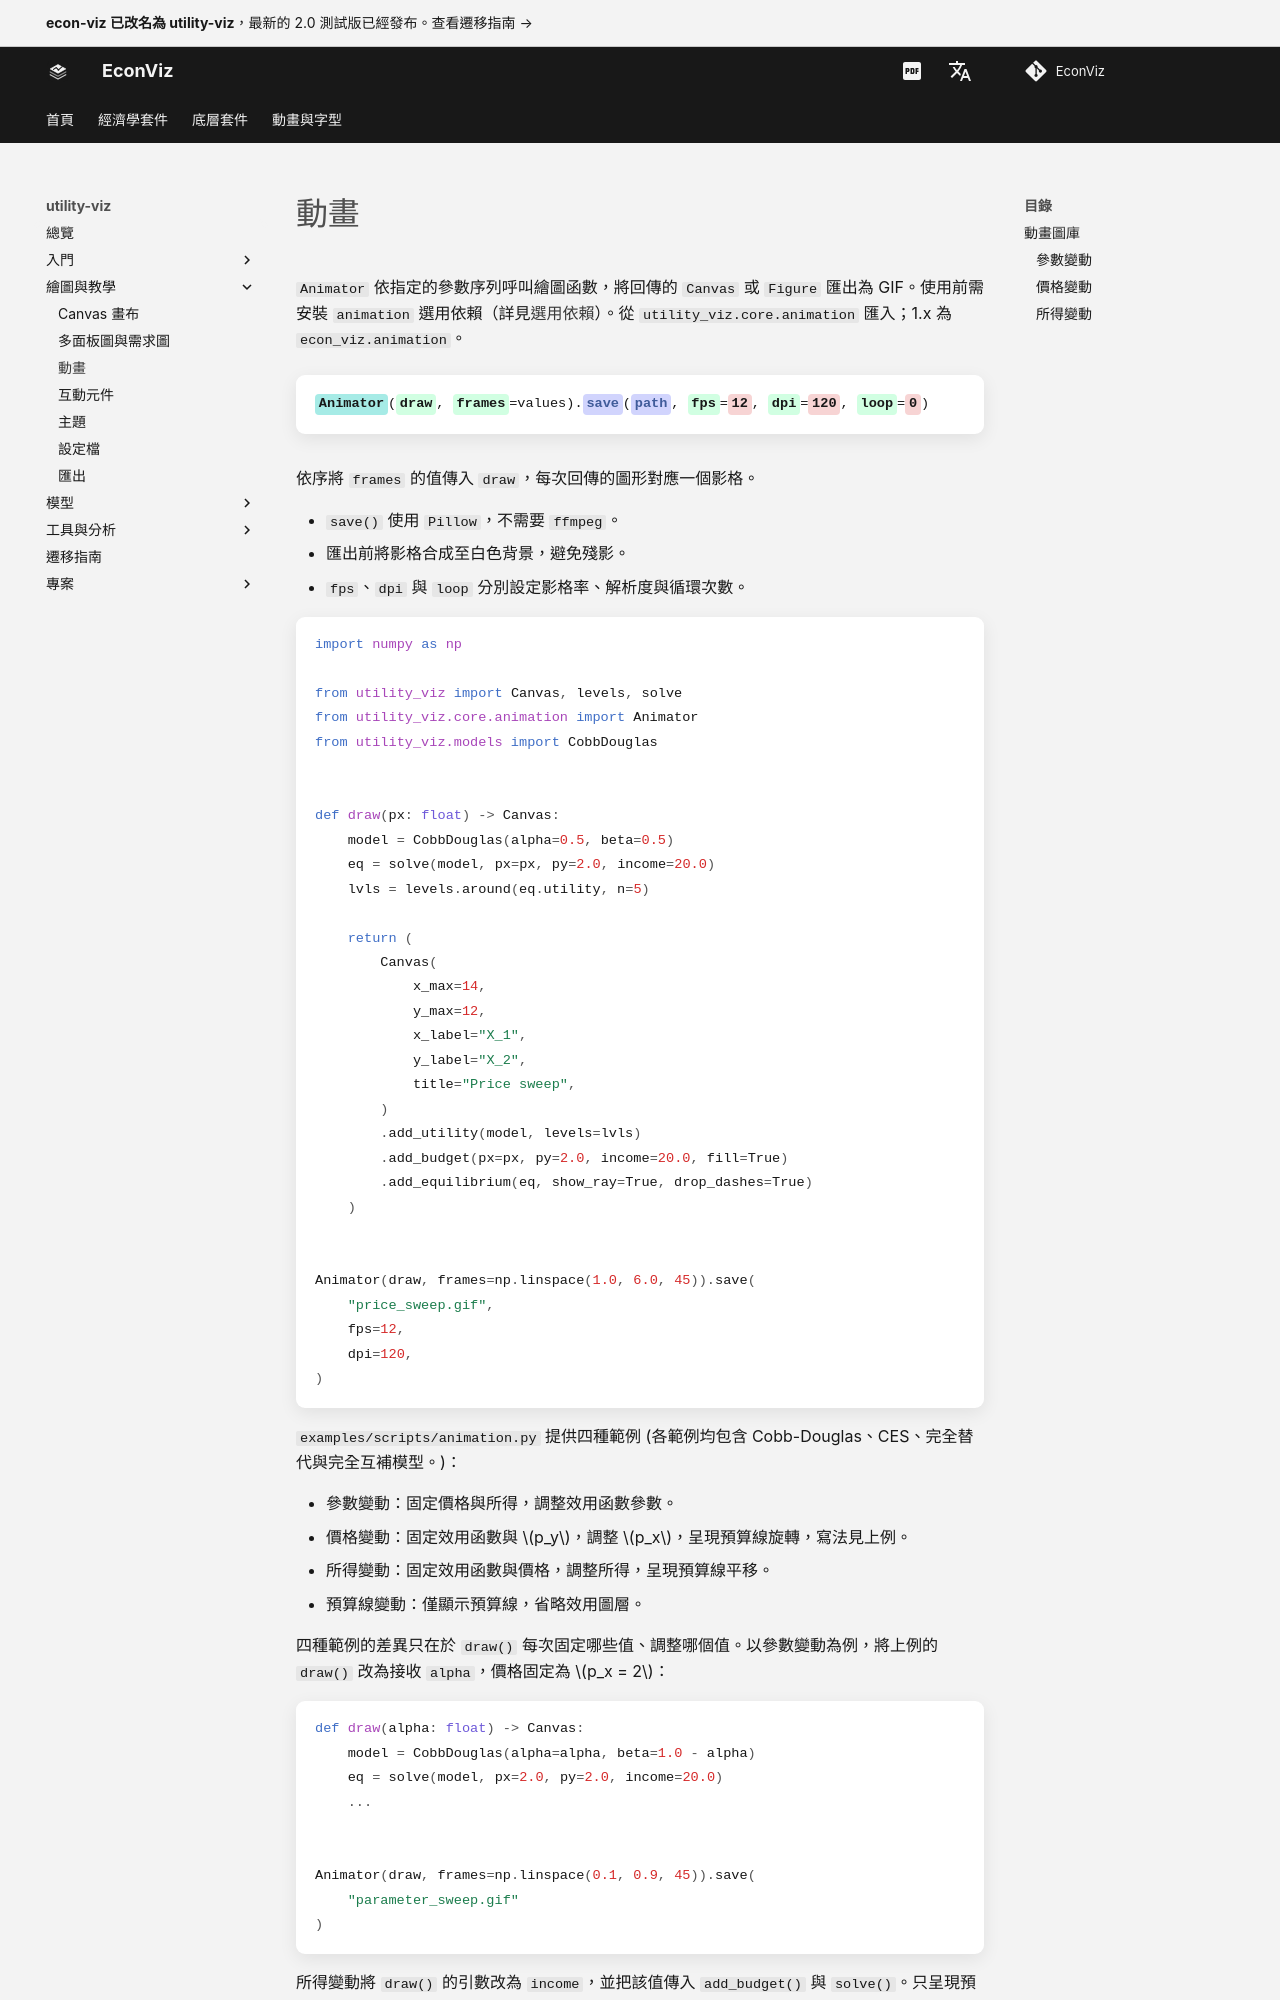

repository: EconViz/econ-viz-docs · page: zh-TW/utility-viz/guides/animation/index.html · generator: mkdocs

---
seo_title: "動畫"
---

# 動畫

<span id="sec-animation"></span>

`Animator` 依指定的參數序列呼叫繪圖函數，將回傳的 `Canvas` 或 `Figure` 匯出為 GIF。使用前需安裝 `animation` 選用依賴（詳見[選用依賴](../getting-started/installation.md#sec-extras)）。從 `utility_viz.core.animation` 匯入；1.x 為 `econ_viz.animation`。

<!-- api: agora.utility_viz.guides_animation_1 -->

依序將 `frames` 的值傳入 `draw`，每次回傳的圖形對應一個影格。

- `save()` 使用 `Pillow`，不需要 `ffmpeg`。
- 匯出前將影格合成至白色背景，避免殘影。
- `fps`、`dpi` 與 `loop` 分別設定影格率、解析度與循環次數。

```python
import numpy as np

from utility_viz import Canvas, levels, solve
from utility_viz.core.animation import Animator
from utility_viz.models import CobbDouglas


def draw(px: float) -> Canvas:
    model = CobbDouglas(alpha=0.5, beta=0.5)
    eq = solve(model, px=px, py=2.0, income=20.0)
    lvls = levels.around(eq.utility, n=5)

    return (
        Canvas(
            x_max=14,
            y_max=12,
            x_label="X_1",
            y_label="X_2",
            title="Price sweep",
        )
        .add_utility(model, levels=lvls)
        .add_budget(px=px, py=2.0, income=20.0, fill=True)
        .add_equilibrium(eq, show_ray=True, drop_dashes=True)
    )


Animator(draw, frames=np.linspace(1.0, 6.0, 45)).save(
    "price_sweep.gif",
    fps=12,
    dpi=120,
)
```

`examples/scripts/animation.py` 提供四種範例 (各範例均包含 Cobb-Douglas、CES、完全替代與完全互補模型。)：

- 參數變動：固定價格與所得，調整效用函數參數。
- 價格變動：固定效用函數與 $p_y$，調整 $p_x$，呈現預算線旋轉，寫法見上例。
- 所得變動：固定效用函數與價格，調整所得，呈現預算線平移。
- 預算線變動：僅顯示預算線，省略效用圖層。

四種範例的差異只在於 `draw()` 每次固定哪些值、調整哪個值。以參數變動為例，將上例的 `draw()` 改為接收 `alpha`，價格固定為 $p_x = 2$：

```python
def draw(alpha: float) -> Canvas:
    model = CobbDouglas(alpha=alpha, beta=1.0 - alpha)
    eq = solve(model, px=2.0, py=2.0, income=20.0)
    ...


Animator(draw, frames=np.linspace(0.1, 0.9, 45)).save(
    "parameter_sweep.gif"
)
```

所得變動將 `draw()` 的引數改為 `income`，並把該值傳入 `add_budget()` 與 `solve()`。只呈現預算線時，省略 `add_utility()` 與 `add_equilibrium()`。

[參數變動](animation.md#fig-sweep-param)至[所得變動](animation.md#fig-sweep-income)各節錄四個影格。

```python
import numpy as np
